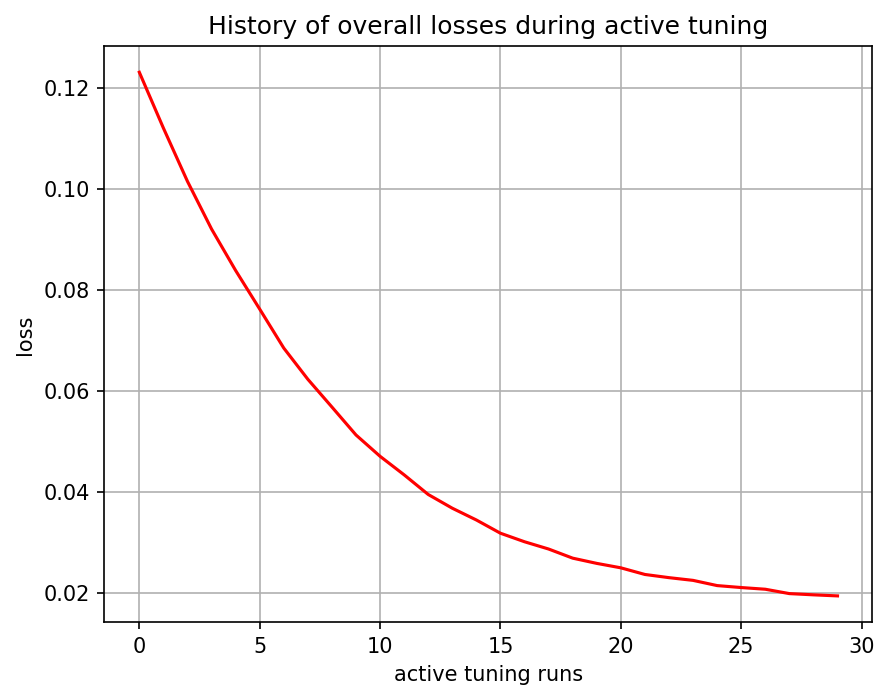

The file beside this chart, header and first rows:
, 0
0, tensor(0.12308399, grad_fn=<MseLossBackw…
1, tensor(0.11203427, grad_fn=<MseLossBackw…
2, tensor(0.10147627, grad_fn=<MseLossBackw…
3, tensor(0.09204059, grad_fn=<MseLossBackw…
4, tensor(0.08383181, grad_fn=<MseLossBackw…
5, tensor(0.07618310, grad_fn=<MseLossBackw…
6, tensor(0.06846616, grad_fn=<MseLossBackw…
7, tensor(0.06228698, grad_fn=<MseLossBackw…
8, tensor(0.05679146, grad_fn=<MseLossBackw…
9, tensor(0.05125622, grad_fn=<MseLossBackw…
10, tensor(0.04703330, grad_fn=<MseLossBackw…
11, tensor(0.04336190, grad_fn=<MseLossBackw…
12, tensor(0.03947458, grad_fn=<MseLossBackw…
13, tensor(0.03675462, grad_fn=<MseLossBackw…
14, tensor(0.03442255, grad_fn=<MseLossBackw…
15, tensor(0.03180233, grad_fn=<MseLossBackw…
16, tensor(0.03011227, grad_fn=<MseLossBackw…
17, tensor(0.02867314, grad_fn=<MseLossBackw…
18, tensor(0.02686625, grad_fn=<MseLossBackw…
19, tensor(0.02583075, grad_fn=<MseLossBackw…
20, tensor(0.02495017, grad_fn=<MseLossBackw…
21, tensor(0.02363643, grad_fn=<MseLossBackw…
22, tensor(0.02300503, grad_fn=<MseLossBackw…
23, tensor(0.02246618, grad_fn=<MseLossBackw…
24, tensor(0.02143371, grad_fn=<MseLossBackw…
25, tensor(0.02104572, grad_fn=<MseLossBackw…
26, tensor(0.02071197, grad_fn=<MseLossBackw…
27, tensor(0.01984648, grad_fn=<MseLossBackw…
28, tensor(0.01960315, grad_fn=<MseLossBackw…
29, tensor(0.01939123, grad_fn=<MseLossBackw…
